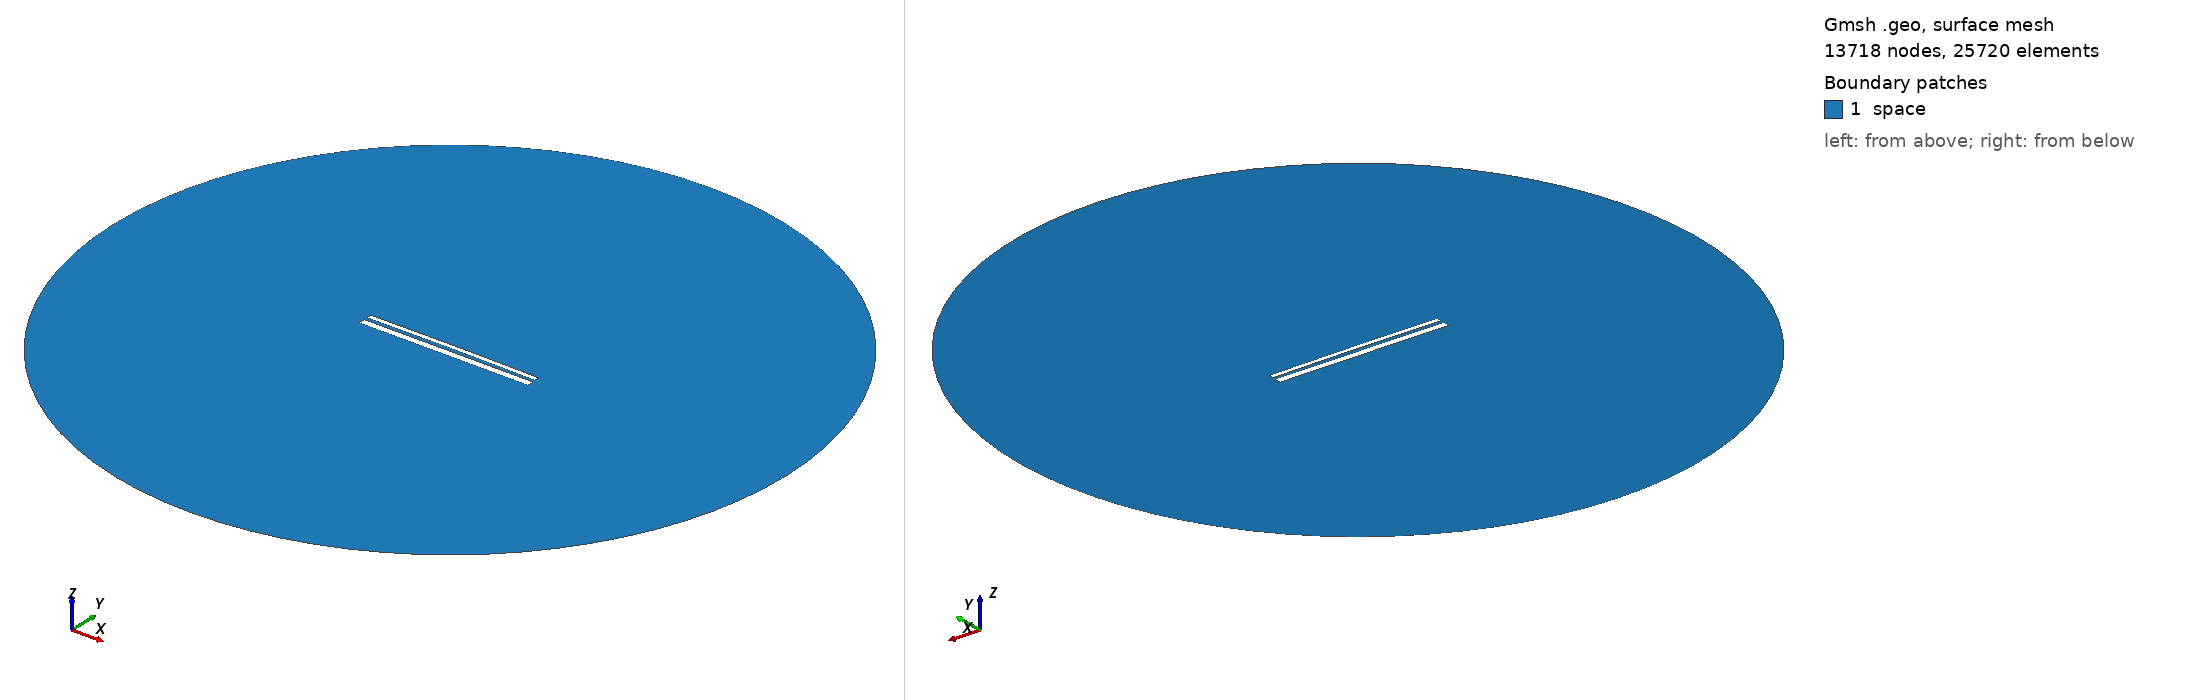

Gmsh geometry script, surface-meshed: 13718 nodes, 25720 surface elements. Boundary patches (legend numbers): 1 space. Left view from above one corner, right view from below the opposite corner. Legend entries are the model's physical surfaces. The drawing asked Gmsh for element sizes between 1% and 20% of the model's largest extent; the script's own settings can give other sizes.

=== 12738.geo (drawn) ===
//---------------------------------------
// Geometry kernel
//---------------------------------------

SetFactory("OpenCASCADE");



//---------------------------------------
// Parameters of the geometry
//---------------------------------------

// Overetch of the upper plate
overetch = 0.5;

// Distance between the plates
distance = 1.5;

// Discretization over the x axis (for the deformation)
nx = 50; 

// Length of the plate
L = 100 - overetch; 

// Number of modes
n = 4; 

// 1st mode coefficient
coeff(1) = -0.075;
beta(1) = 0.596864 * 3.1415926535 / L;

// 2nd mode coefficient
coeff(2) = 0.15;
beta(2) = 1.49418 * 3.1415926535 / L;

// 3rd mode coefficient
coeff(3) = 0.0;
beta(3) = 2.50025 * 3.1415926535 / L;

// 4th mode coefficient
coeff(4) = 0.0;
beta(4) = 3.49999 * 3.1415926535 / L;



//---------------------------------------
// Upper plate (deformed rectangle)
//---------------------------------------

// Coordiantes of the upper plate
xmin = -50;
xmax = 50 - overetch;

// Height of the upper plate
yheight = 4 - 2 * overetch;

// Indexes of the points
UpperID[] = {};
LowerID[] = {};
LeftID[] = {};
RightID[] = {};

// Point index
p = 1;

// Horizontal edges
For i In {1:nx}
    x = xmin + (i-1)*(xmax - xmin)/(nx-1);

    y_bottom = distance / 2 + overetch;
    For j In {1:n}
        C = (Cosh(beta(j)*L) + Cos(beta(j)*L)) / (Sinh(beta(j)*L) + Sin(beta(j)*L));
        y_bottom  = y_bottom + coeff(j) * (Cosh(beta(j)*(x+50)) - Cos(beta(j)*(x+50)) - C * (Sinh(beta(j)*(x+50)) - Sin(beta(j)*(x+50))));
    EndFor

    y_top = y_bottom + yheight;

    Point(p) = {x, y_top, 0, 1.0};
    UpperID[i] = p;
    p = p + 1;

    Point(p) = {x, y_bottom, 0, 1.0};
    LowerID[i] = p;
    p = p + 1;
EndFor

// Create point lists
UpperPts[] = {}; LowerPts[] = {};
For i In {1:nx}
  UpperPts[] += {UpperID[i]};
  LowerPts[] += {LowerID[i]};
EndFor

// Build splines
Spline(1) = {UpperPts[]};
Spline(2) = {LowerPts[]};
Line(3) = {LowerPts[nx-1], UpperPts[nx-1]};
Line(4) = {LowerPts[0], UpperPts[0]};

// Build the plane surface
Curve Loop(1) = {2, 3, -1, -4};
Plane Surface(1) = {1};



//---------------------------------------
// Lower plate (rectangle)
//---------------------------------------

// Vertices
Point(1001) = {-50, -1, 0, 1.0};
Point(1002) = { 50, -1, 0, 1.0};
Point(1003) = { 50,  -5, 0, 1.0};
Point(1004) = {-50,  -5, 0, 1.0};

// Edges
Line(5) = {1001, 1002};
Line(6) = {1002, 1003};
Line(7) = {1003, 1004};
Line(8) = {1004, 1001};

// Plane surface
Line Loop(2) = {5, 6, 7, 8};
Plane Surface(2) = {2}; 



//---------------------------------------
// Outer (fictious) boundary
//---------------------------------------

// Points
Point(1005) = {0, 0, 0};       // Center
Point(1006) = {200, 0, 0};     // Start point
Point(1007) = {0, 200, 0};     // 90 degrees
Point(1008) = {-200, 0, 0};    // 180 degrees
Point(1009) = {0, -200, 0};    // 270 degrees

// Circle arcs (each needs start, center, end)
Circle(9) = {1006, 1005, 1007};
Circle(10) = {1007, 1005, 1008};
Circle(11) = {1008, 1005, 1009};
Circle(12) = {1009, 1005, 1006};

// Plane surface for the entire domain
Curve Loop(3) = {9, 10, 11, 12};
Surface(3) = {3};

// Subtract the plates from the whole domain to obtain the actual domain where we want to solve the equations
BooleanDifference{ Surface{3}; Delete; }{ Surface{1}; Surface{2}; Delete; }




//---------------------------------------
// Transfinite Lines/Curves
//---------------------------------------

// Set the number of points on the boundaries
r = 7;

// Plates
Transfinite Curve {1, 2} = 50*r Using Progression 1;
Transfinite Curve {3, 4} = 2*r Using Progression 1;
Transfinite Line {5, 7} = 50*r Using Progression 1;
Transfinite Line {6, 8} = 2*r Using Progression 1;

// Outer boundary
Transfinite Line {9, 10, 11, 12} = 20 Using Progression 1;



//---------------------------------------
// Physical groups
//---------------------------------------                

// Physical curves (boundaries)
Physical Line("force_segment", 10) = {2};
Physical Line("upper_plate", 11) = {1, 3, 4};
Physical Line("lower_plate", 12) = {5, 6, 7, 8};
Physical Line("boundary", 20) = {9, 10, 11, 12};

// Physical Surfaces
Physical Surface("space", 30) = {3};



//---------------------------------------
// 6. Generate the Mesh
//---------------------------------------

// 2D mesh generation
Mesh 2;
